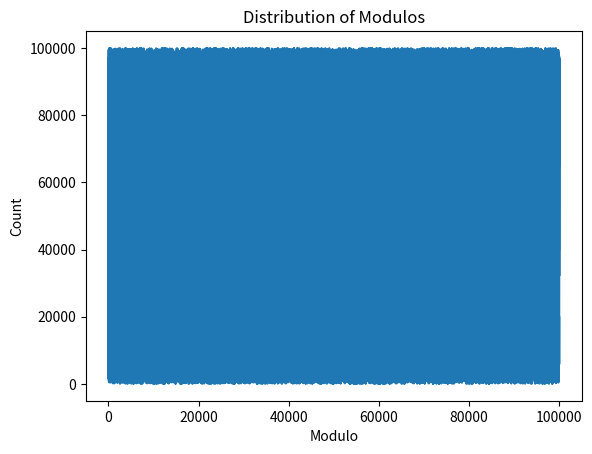

Write Python code to recreate this figure.
# 随机性具有密集分布的特点
# 这是一个测试:生成一系列大于总时间,假定是100 k,的数字.用他们模100 k,观察图像

import random
import matplotlib.pyplot as plt

# 生成十万个数字
# randint 用于生成从a到b的伪随机数
numbers = [random.randint(100000, 1000000) for _ in range(100000)]

# 对每个数字进行取模运算
modulos = [num % 100000 for num in numbers]

# 绘制分布图
plt.plot(modulos)
plt.xlabel('Modulo')
plt.ylabel('Count')
plt.title('Distribution of Modulos')
plt.show()
# 得出结果,python伪随机数不能够产生真正随机的数
